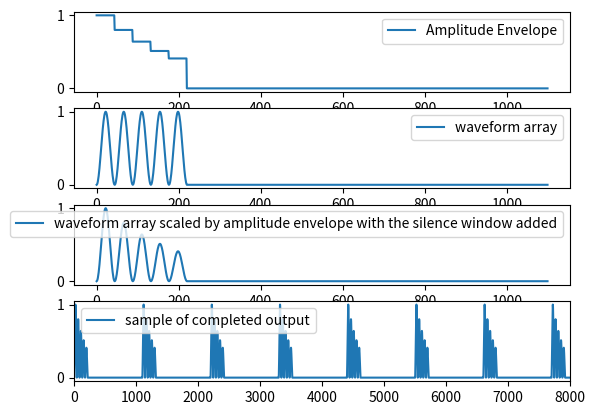

Recreate this plot in Python.
import numpy as np
from scipy.io.wavfile import write
import matplotlib.pyplot as mplt

def waveformFunction(x, t):
    return (np.sin(x*t))**2.0

fig, (ax1, ax2, ax3, ax4) = mplt.subplots(4)

SAMPLERATE = 44100.0; dt = 1.0/SAMPLERATE; numSeconds = 1.0; numSamples = numSeconds * SAMPLERATE
fundamentalFrequencyHz = 500.0; periodInSeconds = 2.0 * np.pi * fundamentalFrequencyHz; 
periodInSamples = int(SAMPLERATE / fundamentalFrequencyHz); numPeriods = 5; totalLengthOfPulseInSamps = int(periodInSamples * 0.5) * numPeriods

silenceInSamples = 880; silenceArray = np.zeros(silenceInSamples)

pulseBeginning = 0.0; pulseEnding = totalLengthOfPulseInSamps * dt; pitchedComponent = np.arange(pulseBeginning, pulseEnding, dt); 

startingAmplitude = 1.0; amplitudeDecayFactor = 0.8; 
amplitudeEnvelope = []; temporaryAmplitude = startingAmplitude
for i in range(numPeriods):
    for j in range(int(periodInSamples * 0.5)):
        amplitudeEnvelope.append(temporaryAmplitude)
    temporaryAmplitude *= amplitudeDecayFactor
amplitudeEnvelope = np.append(amplitudeEnvelope, silenceArray)
ax1.plot(amplitudeEnvelope, label='Amplitude Envelope'); ax1.legend()

xAxis = np.arange(0.0, numSeconds, dt); 
waveformArray = waveformFunction(periodInSeconds, pitchedComponent); waveformArray = np.append(waveformArray, silenceArray)
ax2.plot(waveformArray, label='waveform array'); ax2.legend()
print('waveform array', np.shape(waveformArray), 'ampltidue envelope', np.shape(amplitudeEnvelope))
waveformArray = waveformArray * amplitudeEnvelope
ax3.plot(waveformArray, label='waveform array scaled by amplitude envelope with the silence window added'); ax3.legend()

totalRuntimeInSeconds = 30.0; totalRuntimeInSamples = int(totalRuntimeInSeconds * SAMPLERATE)
totalFormantIterations = int(totalRuntimeInSamples / len(waveformArray))
totalOutputArray = []; totalOutputArray = np.append(totalOutputArray, waveformArray)
for i in range(totalFormantIterations):
    totalOutputArray = np.append(totalOutputArray, waveformArray)
ax4.plot(totalOutputArray, label='sample of completed output'); ax4.set_xlim([0, 8000]); ax4.legend()

write("example.wav", int(SAMPLERATE), totalOutputArray.astype(np.float32)); print("done")
mplt.show()
